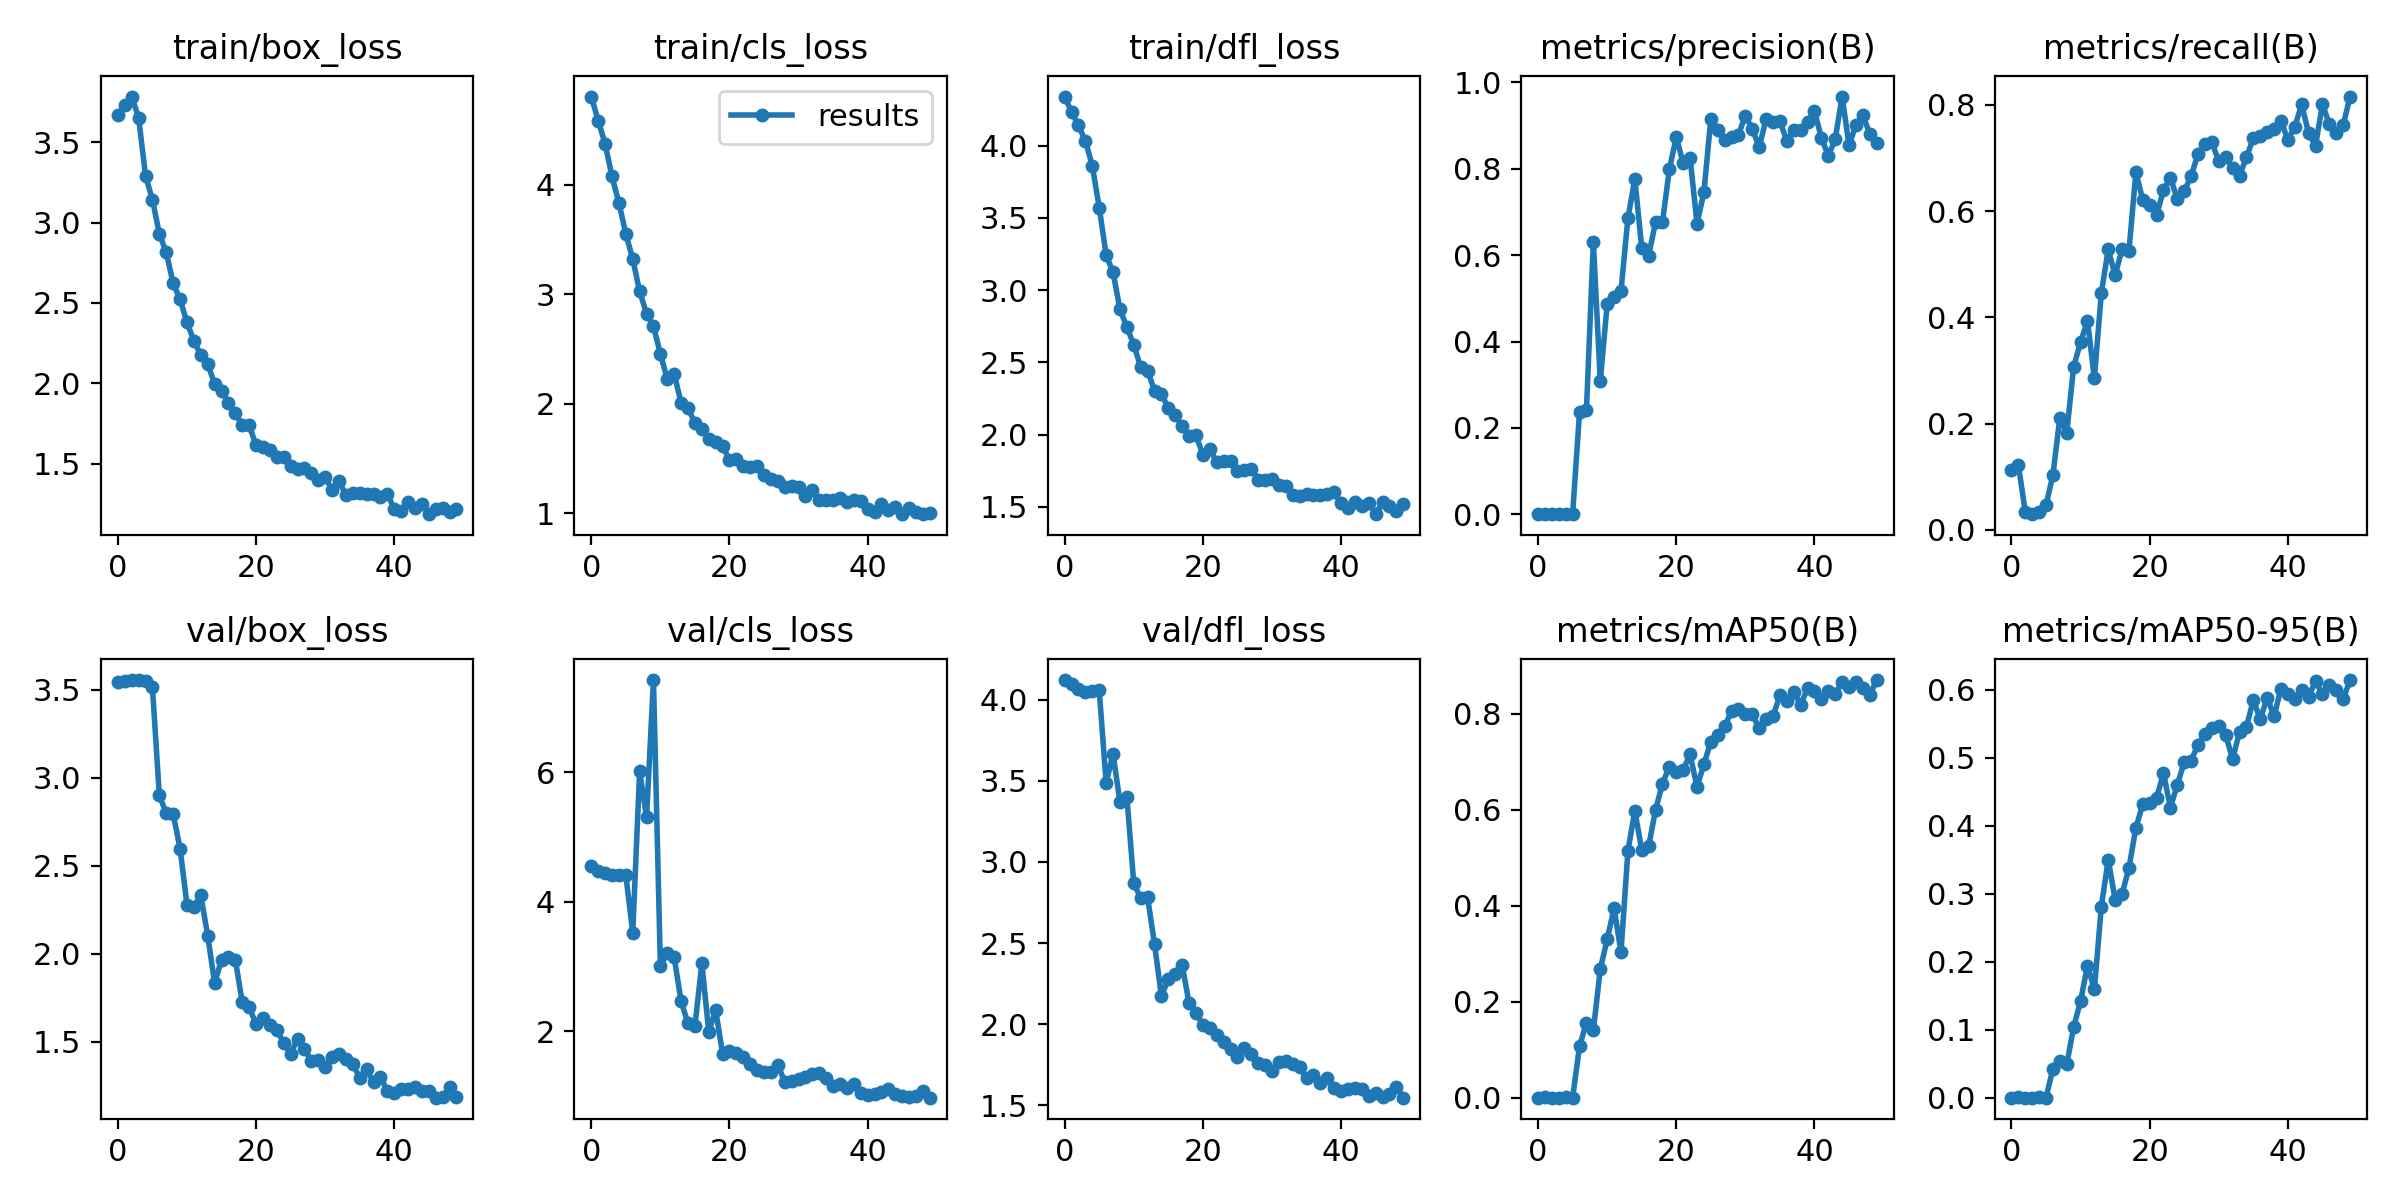

Values plotted in this chart, from the file beside it:
epoch, train/box_loss, train/cls_loss, train/dfl_loss, metrics/precision(B), metrics/recall(B), metrics/mAP50(B), metrics/mAP50-95(B), val/box_loss, val/cls_loss, val/dfl_loss, lr/pg0, lr/pg1, lr/pg2
0, 3.671, 4.805, 4.34, 0.00054, 0.1134, 0.00084, 0.00028, 3.546, 4.545, 4.122, 0.0838, 0.0018, 0.0018
1, 3.73, 4.585, 4.231, 0.00059, 0.1218, 0.00191, 0.00054, 3.548, 4.48, 4.095, 0.06663, 0.003627, 0.003627
2, 3.784, 4.374, 4.14, 0.00072, 0.03361, 0.00068, 0.00031, 3.552, 4.438, 4.069, 0.04938, 0.005378, 0.005378
3, 3.653, 4.076, 4.032, 0.00064, 0.02941, 0.00067, 0.00031, 3.554, 4.417, 4.05, 0.03205, 0.007055, 0.007055
4, 3.291, 3.833, 3.86, 0.00073, 0.03361, 0.00216, 0.00066, 3.55, 4.409, 4.051, 0.01466, 0.008655, 0.008655
5, 3.143, 3.553, 3.572, 0.00094, 0.04622, 0.00071, 0.0003, 3.514, 4.41, 4.058, 0.00901, 0.00901, 0.00901
6, 2.93, 3.32, 3.243, 0.2366, 0.1038, 0.1077, 0.04305, 2.899, 3.522, 3.489, 0.00901, 0.00901, 0.00901
7, 2.814, 3.026, 3.123, 0.2417, 0.211, 0.157, 0.054, 2.798, 6.018, 3.665, 0.008812, 0.008812, 0.008812
8, 2.623, 2.822, 2.869, 0.6308, 0.1829, 0.1409, 0.04952, 2.795, 5.311, 3.37, 0.008614, 0.008614, 0.008614
9, 2.522, 2.707, 2.744, 0.3086, 0.3071, 0.2679, 0.104, 2.597, 7.426, 3.401, 0.008416, 0.008416, 0.008416
10, 2.379, 2.455, 2.623, 0.4859, 0.3536, 0.3302, 0.1424, 2.279, 3.011, 2.868, 0.008218, 0.008218, 0.008218
11, 2.264, 2.224, 2.466, 0.5025, 0.3932, 0.3951, 0.1941, 2.267, 3.205, 2.778, 0.00802, 0.00802, 0.00802
12, 2.175, 2.271, 2.442, 0.5179, 0.2853, 0.3037, 0.1596, 2.333, 3.142, 2.782, 0.007822, 0.007822, 0.007822
13, 2.121, 2.006, 2.305, 0.6849, 0.4457, 0.514, 0.2811, 2.103, 2.46, 2.493, 0.007624, 0.007624, 0.007624
14, 1.995, 1.96, 2.28, 0.7765, 0.5282, 0.5977, 0.3502, 1.833, 2.121, 2.175, 0.007426, 0.007426, 0.007426
15, 1.955, 1.823, 2.184, 0.6168, 0.4793, 0.5168, 0.2914, 1.966, 2.078, 2.277, 0.007228, 0.007228, 0.007228
16, 1.876, 1.764, 2.136, 0.5991, 0.5281, 0.5235, 0.2997, 1.982, 3.048, 2.309, 0.00703, 0.00703, 0.00703
17, 1.813, 1.677, 2.058, 0.6763, 0.5249, 0.5996, 0.3378, 1.964, 1.99, 2.367, 0.006832, 0.006832, 0.006832
18, 1.74, 1.647, 1.993, 0.6761, 0.6731, 0.6539, 0.3971, 1.725, 2.329, 2.129, 0.006634, 0.006634, 0.006634
19, 1.737, 1.613, 1.999, 0.7988, 0.6213, 0.6896, 0.4313, 1.697, 1.654, 2.069, 0.006436, 0.006436, 0.006436
20, 1.614, 1.484, 1.859, 0.8731, 0.6122, 0.6793, 0.4332, 1.599, 1.697, 1.997, 0.006238, 0.006238, 0.006238
21, 1.605, 1.498, 1.898, 0.8133, 0.5933, 0.6829, 0.4414, 1.636, 1.658, 1.976, 0.00604, 0.00604, 0.00604
22, 1.588, 1.427, 1.811, 0.8247, 0.6392, 0.7149, 0.4769, 1.595, 1.606, 1.936, 0.005842, 0.005842, 0.005842
23, 1.541, 1.42, 1.815, 0.6731, 0.6633, 0.6474, 0.4266, 1.565, 1.501, 1.893, 0.005644, 0.005644, 0.005644
24, 1.539, 1.435, 1.819, 0.7454, 0.6224, 0.6946, 0.4605, 1.494, 1.401, 1.849, 0.005446, 0.005446, 0.005446
25, 1.488, 1.344, 1.751, 0.9154, 0.638, 0.7415, 0.493, 1.431, 1.365, 1.797, 0.005248, 0.005248, 0.005248
26, 1.468, 1.308, 1.757, 0.8903, 0.6656, 0.7547, 0.4958, 1.518, 1.374, 1.851, 0.00505, 0.00505, 0.00505
27, 1.47, 1.291, 1.764, 0.8656, 0.7082, 0.7731, 0.5191, 1.462, 1.482, 1.815, 0.004852, 0.004852, 0.004852
28, 1.442, 1.242, 1.69, 0.8744, 0.7269, 0.8052, 0.5345, 1.39, 1.214, 1.762, 0.004654, 0.004654, 0.004654
29, 1.399, 1.248, 1.685, 0.879, 0.7299, 0.8084, 0.5432, 1.396, 1.236, 1.75, 0.004456, 0.004456, 0.004456
30, 1.417, 1.236, 1.692, 0.9228, 0.6936, 0.7992, 0.546, 1.359, 1.264, 1.708, 0.004258, 0.004258, 0.004258
31, 1.335, 1.16, 1.649, 0.8923, 0.7017, 0.7981, 0.5337, 1.413, 1.3, 1.764, 0.00406, 0.00406, 0.00406
32, 1.389, 1.209, 1.643, 0.85, 0.6817, 0.7697, 0.4976, 1.429, 1.338, 1.775, 0.003862, 0.003862, 0.003862
33, 1.307, 1.122, 1.58, 0.9148, 0.6665, 0.7882, 0.538, 1.404, 1.361, 1.752, 0.003664, 0.003664, 0.003664
34, 1.317, 1.12, 1.577, 0.9072, 0.7016, 0.7946, 0.545, 1.373, 1.272, 1.735, 0.003466, 0.003466, 0.003466
35, 1.318, 1.12, 1.59, 0.9099, 0.7372, 0.8379, 0.5853, 1.295, 1.149, 1.666, 0.003268, 0.003268, 0.003268
36, 1.311, 1.138, 1.581, 0.8645, 0.7419, 0.8263, 0.5562, 1.344, 1.185, 1.686, 0.00307, 0.00307, 0.00307
37, 1.312, 1.101, 1.579, 0.8903, 0.7492, 0.8445, 0.5884, 1.27, 1.126, 1.639, 0.002872, 0.002872, 0.002872
38, 1.291, 1.12, 1.591, 0.8887, 0.7556, 0.8183, 0.5608, 1.299, 1.182, 1.669, 0.002674, 0.002674, 0.002674
39, 1.314, 1.113, 1.601, 0.9092, 0.7699, 0.8525, 0.6016, 1.22, 1.047, 1.604, 0.002476, 0.002476, 0.002476
40, 1.215, 1.039, 1.524, 0.9332, 0.7346, 0.847, 0.5939, 1.211, 1.011, 1.586, 0.002278, 0.002278, 0.002278
41, 1.203, 1.01, 1.496, 0.8719, 0.7587, 0.83, 0.5856, 1.229, 1.026, 1.599, 0.00208, 0.00208, 0.00208
42, 1.262, 1.08, 1.533, 0.8297, 0.8011, 0.8473, 0.5988, 1.23, 1.066, 1.608, 0.001882, 0.001882, 0.001882
43, 1.223, 1.027, 1.51, 0.8683, 0.7465, 0.8406, 0.5899, 1.245, 1.102, 1.597, 0.001684, 0.001684, 0.001684
44, 1.252, 1.054, 1.527, 0.967, 0.7227, 0.8666, 0.6121, 1.22, 1.036, 1.555, 0.001486, 0.001486, 0.001486
45, 1.185, 0.9943, 1.45, 0.8538, 0.8016, 0.856, 0.5941, 1.219, 1.005, 1.576, 0.001288, 0.001288, 0.001288
46, 1.217, 1.043, 1.532, 0.9017, 0.7635, 0.8662, 0.6073, 1.182, 0.988, 1.55, 0.00109, 0.00109, 0.00109
47, 1.227, 1.008, 1.508, 0.9242, 0.7466, 0.8522, 0.5991, 1.184, 0.9945, 1.57, 0.000892, 0.000892, 0.000892
48, 1.197, 0.9908, 1.472, 0.8809, 0.7616, 0.8385, 0.586, 1.241, 1.071, 1.612, 0.000694, 0.000694, 0.000694
49, 1.22, 0.9993, 1.52, 0.8595, 0.8158, 0.8697, 0.6141, 1.185, 0.9731, 1.546, 0.000496, 0.000496, 0.000496
